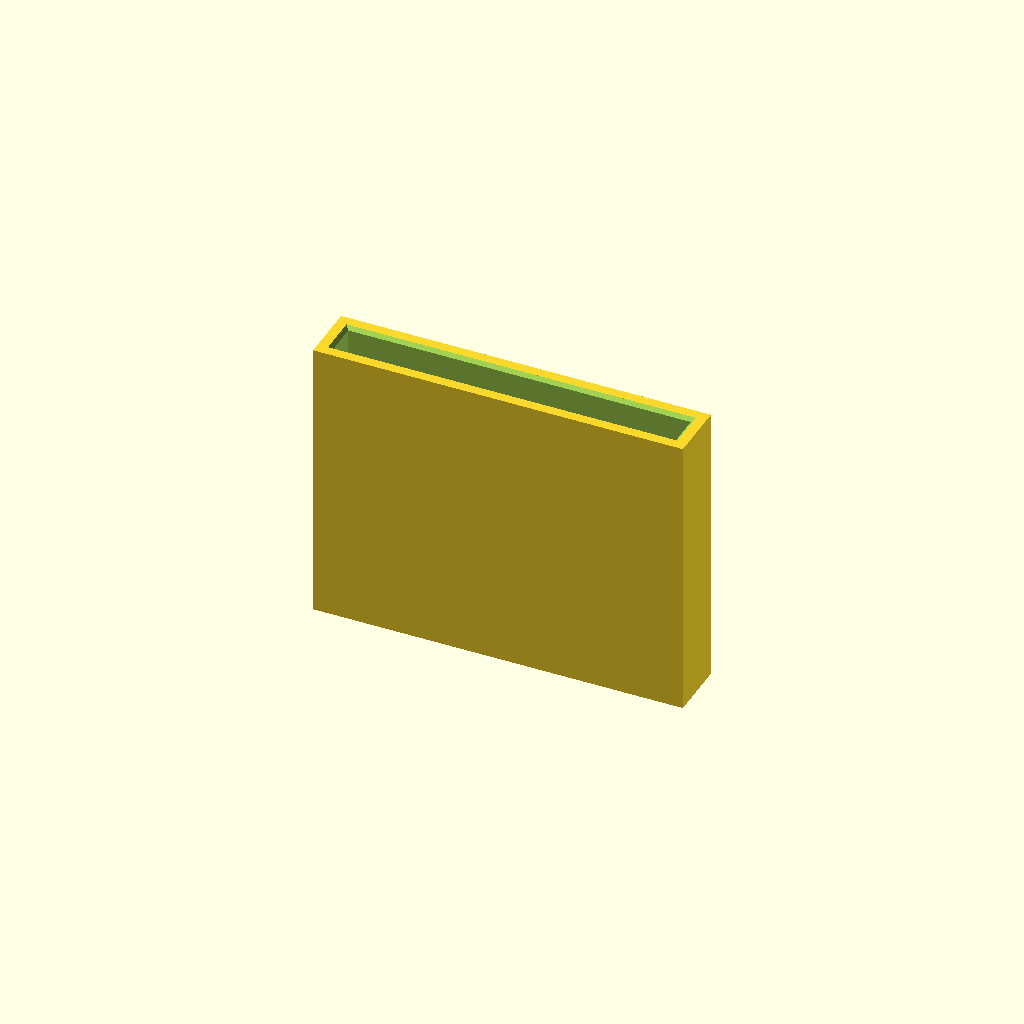
Cell 1: rendered with the file's own defaults.
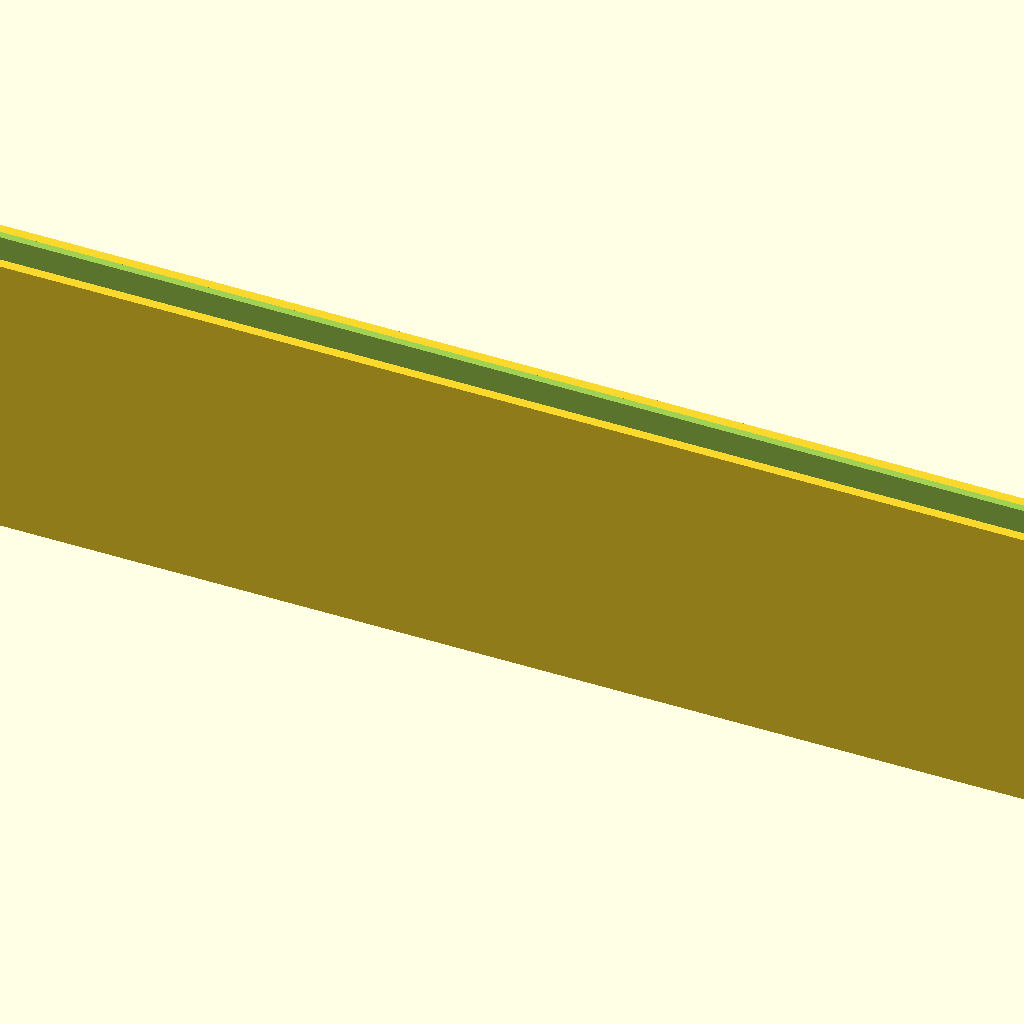
Cell 2: the same model with POCKET_WIDTH = 200.
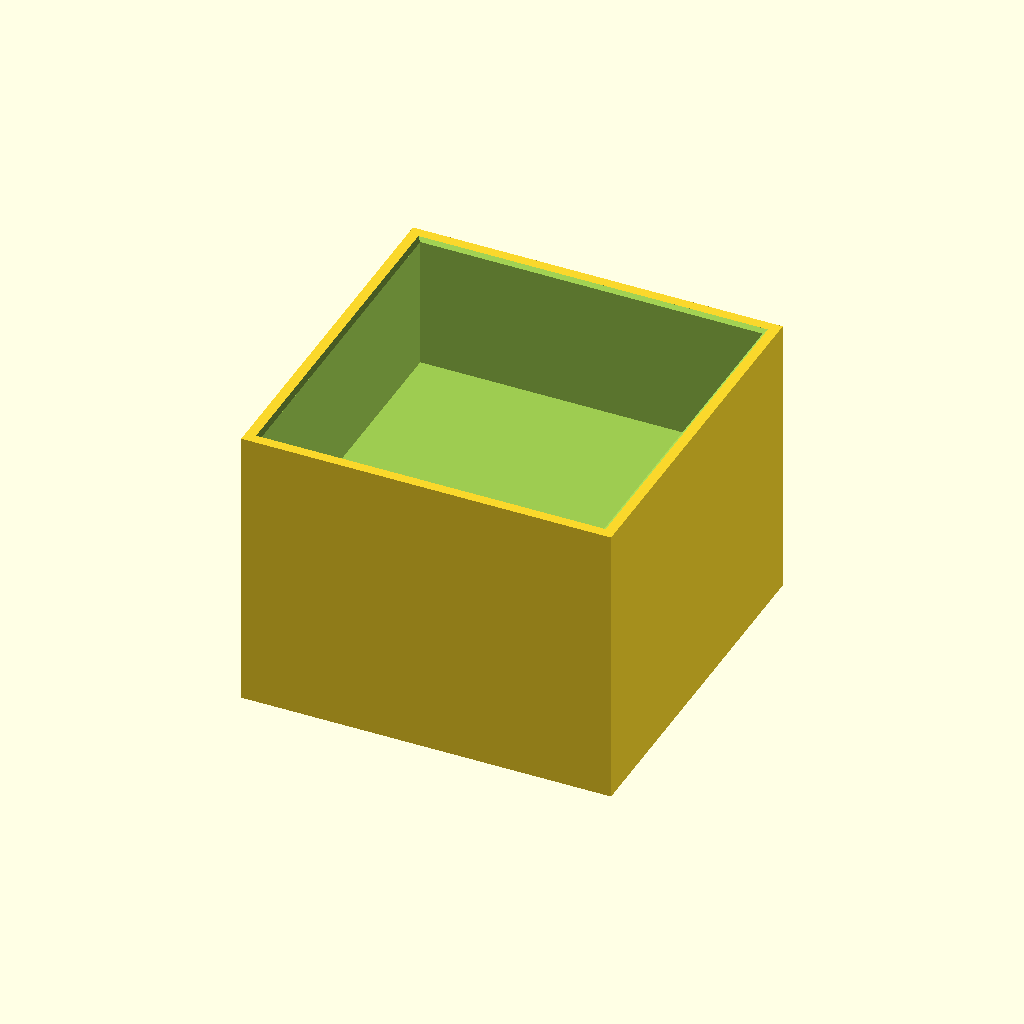
Cell 3: the same model with POCKET_THICKNESS = 50.
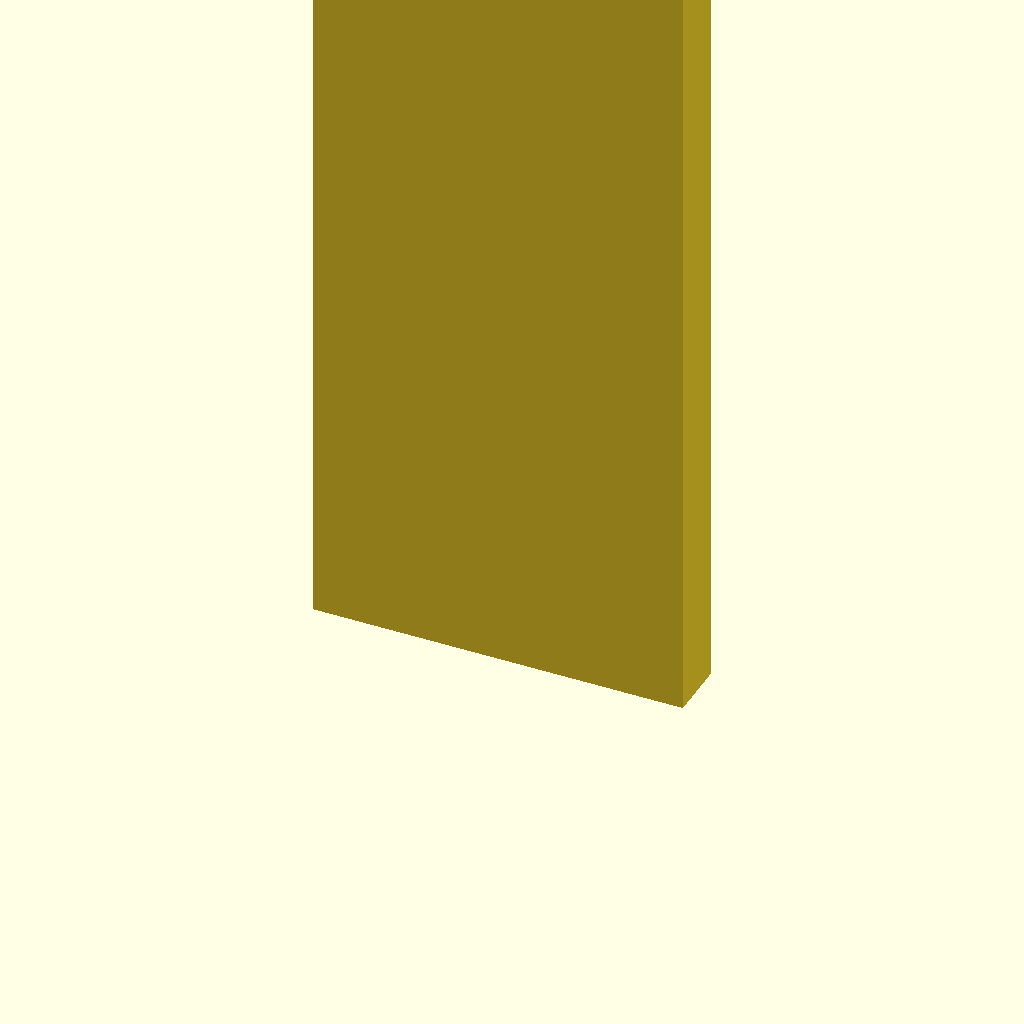
Cell 4: the same model with INSERTION_DEPTH = 150.
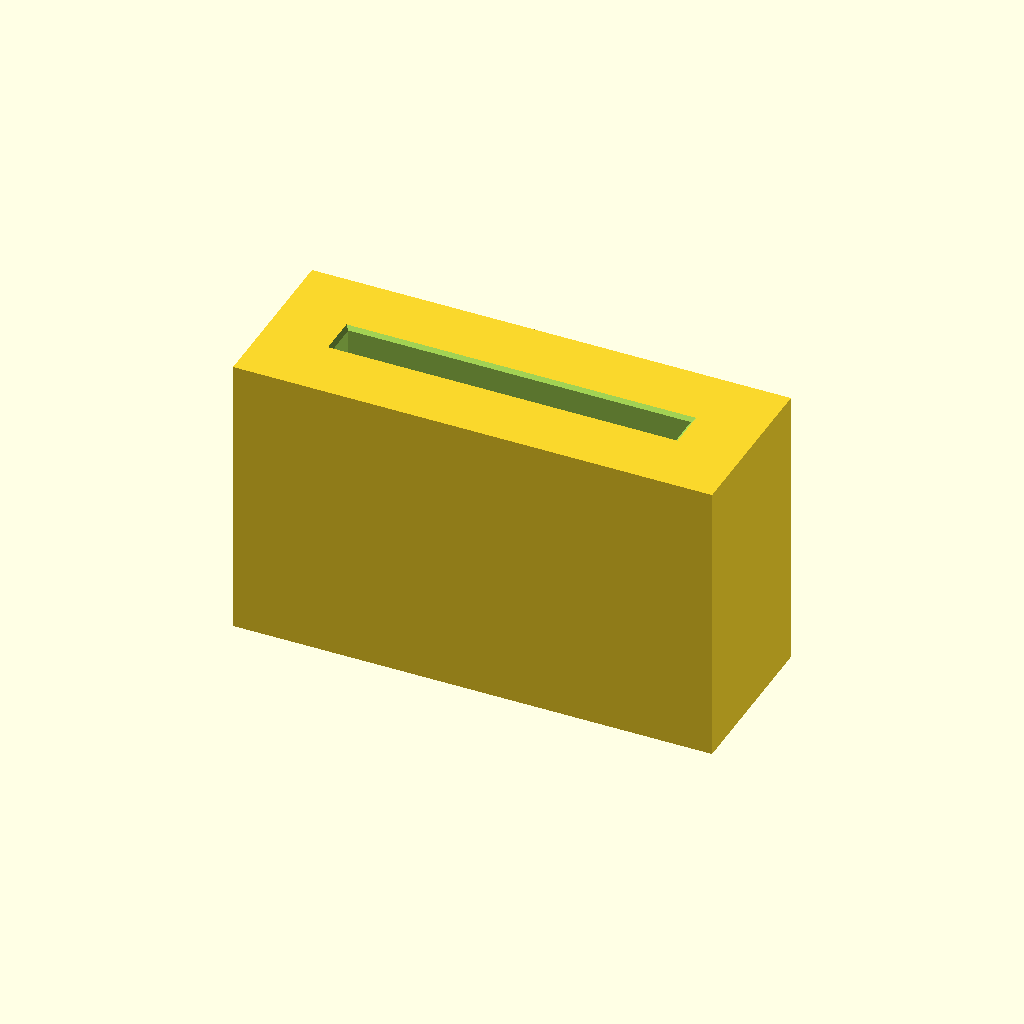
Cell 5 — WALL_THICKNESS set to 10, the other parameters unchanged.
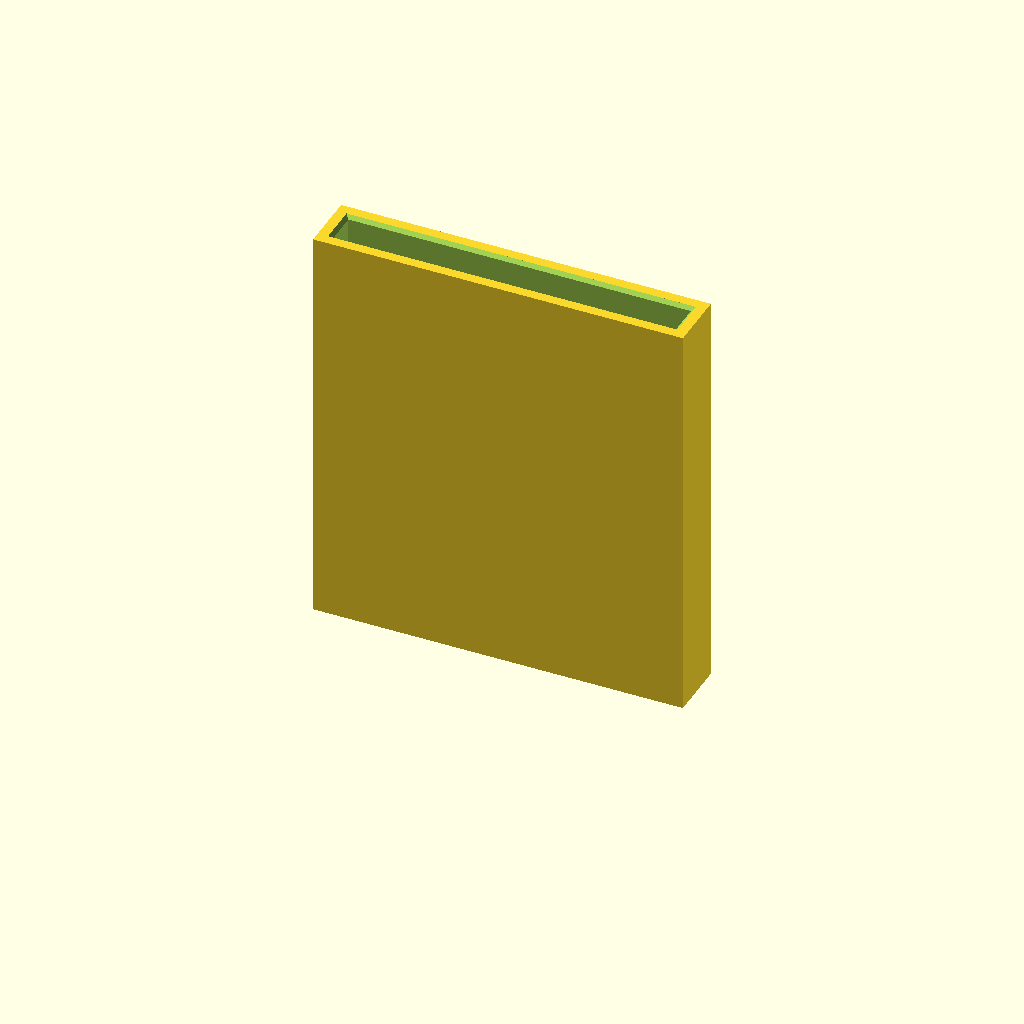
Cell 6 — STOP_THICKNESS set to 20, the other parameters unchanged.
All cells are drawn from one camera (rotation 55°, 0°, 25°, orthographic, colour scheme Cornfield), so only the parameter changes between them.
The OpenSCAD source (models/plank-connector/generator.scad):
// Plank connector: an original CanFactory design, published under CC BY 4.0.
//
// A symmetric sleeve that joins two planks end to end. Each plank end slides
// into its own rectangular pocket, one from each end of the sleeve, and butts
// against a solid stop in the middle. Optional screw holes cross the sleeve
// through its wide faces (and through the planks), sized as clearance holes
// per DIN EN 20273 (ISO 273).
//
// The part is modelled standing up, as it prints: Z is the insertion axis,
// X the wide side of the pocket, Y its thin side. Nothing scales implicitly:
// every size below is exactly the millimetres given.

// ---------------------------------------------------------------

// Pocket cross-section: the wide side (plank width plus clearance)
POCKET_WIDTH     = 50.22; //[5:0.01:200]
// Pocket cross-section: the thin side (plank thickness plus clearance)
POCKET_THICKNESS =  4.80; //[1:0.01:50]
// How far each plank end goes into the connector
INSERTION_DEPTH  = 20.0;  //[5:0.5:150]
// Material around the pockets, on every side
WALL_THICKNESS   =  2.0;  //[0.8:0.1:10]
// Solid stop between the two pockets; 0 makes one open sleeve
STOP_THICKNESS   =  2.0;  //[0:0.1:20]
// 45 degree lead-in at each pocket mouth; 0 for none
ENTRY_CHAMFER    =  0.5;  //[0:0.1:5]

// Screw size of the through-holes, or "none"
SCREW_SIZE       = "none"; //[none,M2,M2.5,M3,M4,M5,M6,M8]
// DIN EN 20273 series: fine (H12), medium (H13) or coarse (H14)
HOLE_FIT         = "medium"; //[fine,medium,coarse]
// Holes per plank end, spread evenly across the wide side
HOLES_PER_END    = 2; //[1:4]

ROUNDNESS        = 48; //[24,48,96]

// ---------------------------------------------------------------

// DIN EN 20273 (ISO 273) clearance holes: [screw, fine, medium, coarse], in mm.
// Mirrored by CLEARANCE_HOLES in packages/contracts/src/models.ts (a test
// compares the two).
DIN_EN_20273 = [
    ["M2",   2.2,  2.4,  2.6],
    ["M2.5", 2.7,  2.9,  3.1],
    ["M3",   3.2,  3.4,  3.6],
    ["M4",   4.3,  4.5,  4.8],
    ["M5",   5.3,  5.5,  5.8],
    ["M6",   6.4,  6.6,  7.0],
    ["M8",   8.4,  9.0, 10.0],
];

FIT_COLUMN = HOLE_FIT == "fine" ? 1 : HOLE_FIT == "coarse" ? 3 : 2;

function hole_diameter(screw) =
    let (row = [for (r = DIN_EN_20273) if (r[0] == screw) r])
    len(row) == 0 ? 0 : row[0][FIT_COLUMN];

HOLE_DIAMETER = hole_diameter(SCREW_SIZE);

OUTER_WIDTH     = POCKET_WIDTH + 2*WALL_THICKNESS;
OUTER_THICKNESS = POCKET_THICKNESS + 2*WALL_THICKNESS;
OUTER_HEIGHT    = 2*INSERTION_DEPTH + STOP_THICKNESS;

// Keeps cutters from sharing a face with the part they cut.
EPS = 0.01;

// ---------------------------------------------------------------

// One pocket, opening at z = 0 and reaching `depth` up into the part, with
// its lead-in chamfer at the mouth.
module pocket(depth)
{
    translate([-POCKET_WIDTH/2, -POCKET_THICKNESS/2, -EPS])
        cube([POCKET_WIDTH, POCKET_THICKNESS, depth+EPS]);
    if (ENTRY_CHAMFER > 0) hull() {
        translate([0, 0, -EPS/2])
            cube([POCKET_WIDTH+2*ENTRY_CHAMFER+2*EPS, POCKET_THICKNESS+2*ENTRY_CHAMFER+2*EPS, EPS], center=true);
        translate([0, 0, ENTRY_CHAMFER])
            cube([POCKET_WIDTH, POCKET_THICKNESS, EPS], center=true);
    }
}

// The screw holes of one plank end, centred at height z: straight through
// both wide walls, spread evenly across the pocket width.
module holes(z)
{
    if (HOLE_DIAMETER > 0) for (i = [0:HOLES_PER_END-1]) {
        x = -POCKET_WIDTH/2 + (i+0.5)*POCKET_WIDTH/HOLES_PER_END;
        translate([x, 0, z]) rotate([90, 0, 0])
            cylinder(d=HOLE_DIAMETER, h=OUTER_THICKNESS+2, center=true, $fn=ROUNDNESS);
    }
}

module plank_connector()
{
    // Without a stop the two pockets meet; let them overlap so that they
    // form one clean through-opening.
    reach = INSERTION_DEPTH + (STOP_THICKNESS > 0 ? 0 : EPS);
    difference() {
        translate([-OUTER_WIDTH/2, -OUTER_THICKNESS/2, 0])
            cube([OUTER_WIDTH, OUTER_THICKNESS, OUTER_HEIGHT]);
        // lower pocket, open at the bottom
        pocket(reach);
        // upper pocket, open at the top
        translate([0, 0, OUTER_HEIGHT]) mirror([0, 0, 1]) pocket(reach);
        holes(INSERTION_DEPTH/2);
        holes(OUTER_HEIGHT - INSERTION_DEPTH/2);
    }
}

plank_connector();

// vim: set et sw=4 ts=4:
Customizer parameters (derived from the source; name, type, default, range or options):
POCKET_WIDTH: number, default 50.22, range 5 to 200, step 0.01
POCKET_THICKNESS: number, default 4.8, range 1 to 50, step 0.01
INSERTION_DEPTH: number, default 20, range 5 to 150, step 0.5
WALL_THICKNESS: number, default 2, range 0.8 to 10, step 0.1
STOP_THICKNESS: number, default 2, range 0 to 20, step 0.1
ENTRY_CHAMFER: number, default 0.5, range 0 to 5, step 0.1
SCREW_SIZE: string, default "none", options "none", "M2", "M2.5", "M3", "M4", "M5", "M6", "M8"
HOLE_FIT: string, default "medium", options "fine", "medium", "coarse"
HOLES_PER_END: number, default 2, range 1 to 4
ROUNDNESS: number, default 48, options 24, 48, 96
